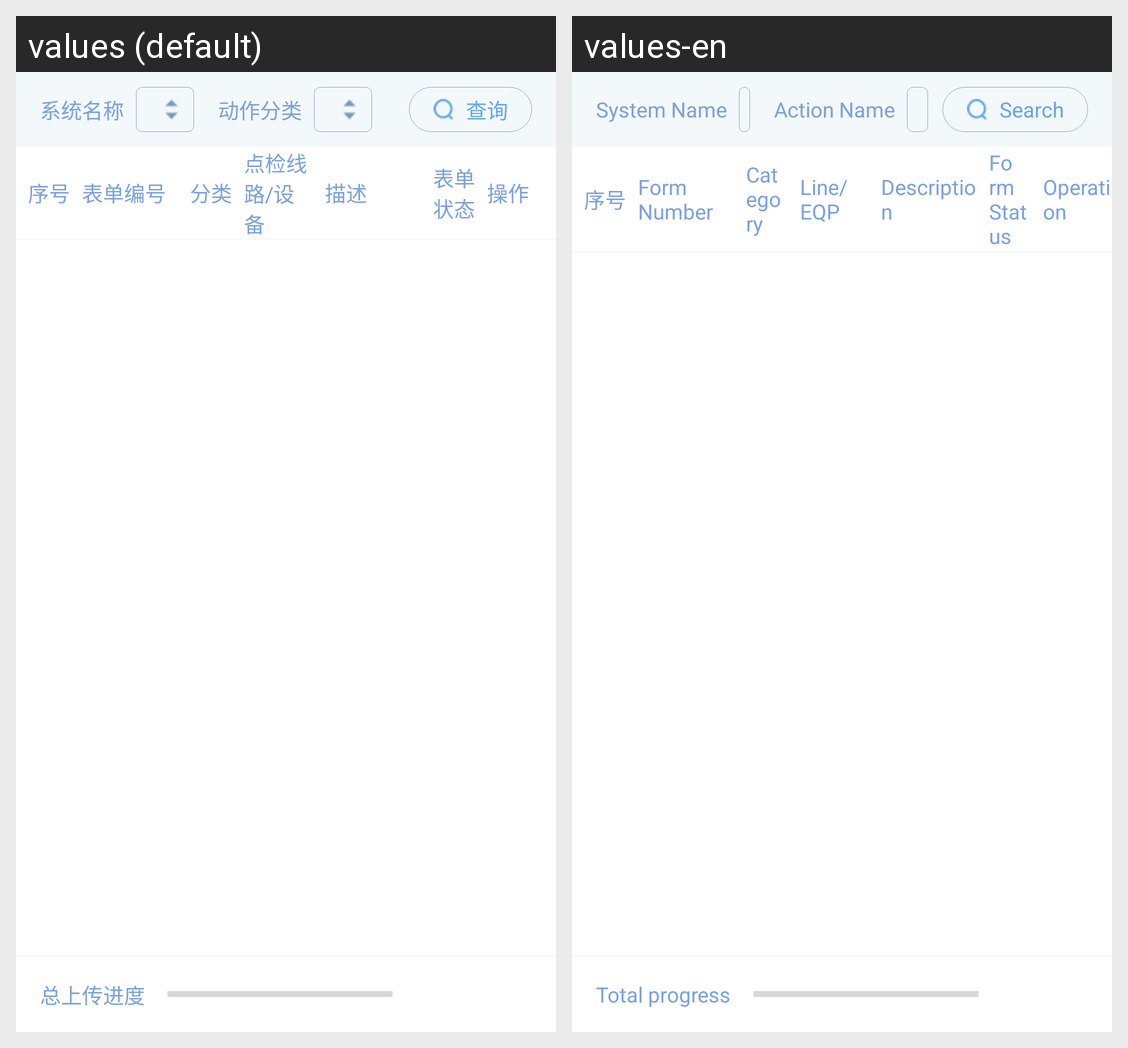

Strings drawn on this Android screen and how each of the app's shown locales translates them:
Android screen res/layout/fragment_upload.xml rendered under 2 locales, left to right: values (default), values-en. Device: Nexus 5 (rendered at 1080×1920; each locale shown at half size, 540×960, under a caption strip naming it); theme AppTheme.
Strings drawn on this screen, with the default value and each locale's value (text and hints the layout hard-codes, and strings that could not be matched under every locale, appear in the picture but are not listed):

system_name
  values: 系统名称
  values-en: System Name

action_name
  values: 动作分类
  values-en: Action Name

search
  values: 查询
  values-en: Search

form_number
  values: 表单编号
  values-en: Form Number

category
  values: 分类
  values-en: Category

line_or_eqp
  values: 点检线路/设备
  values-en: Line/EQP

description
  values: 描述
  values-en: Description

form_status
  values: 表单状态
  values-en: Form Status

operation
  values: 操作
  values-en: Operation

total_upload_progress
  values: 总上传进度
  values-en: Total progress
